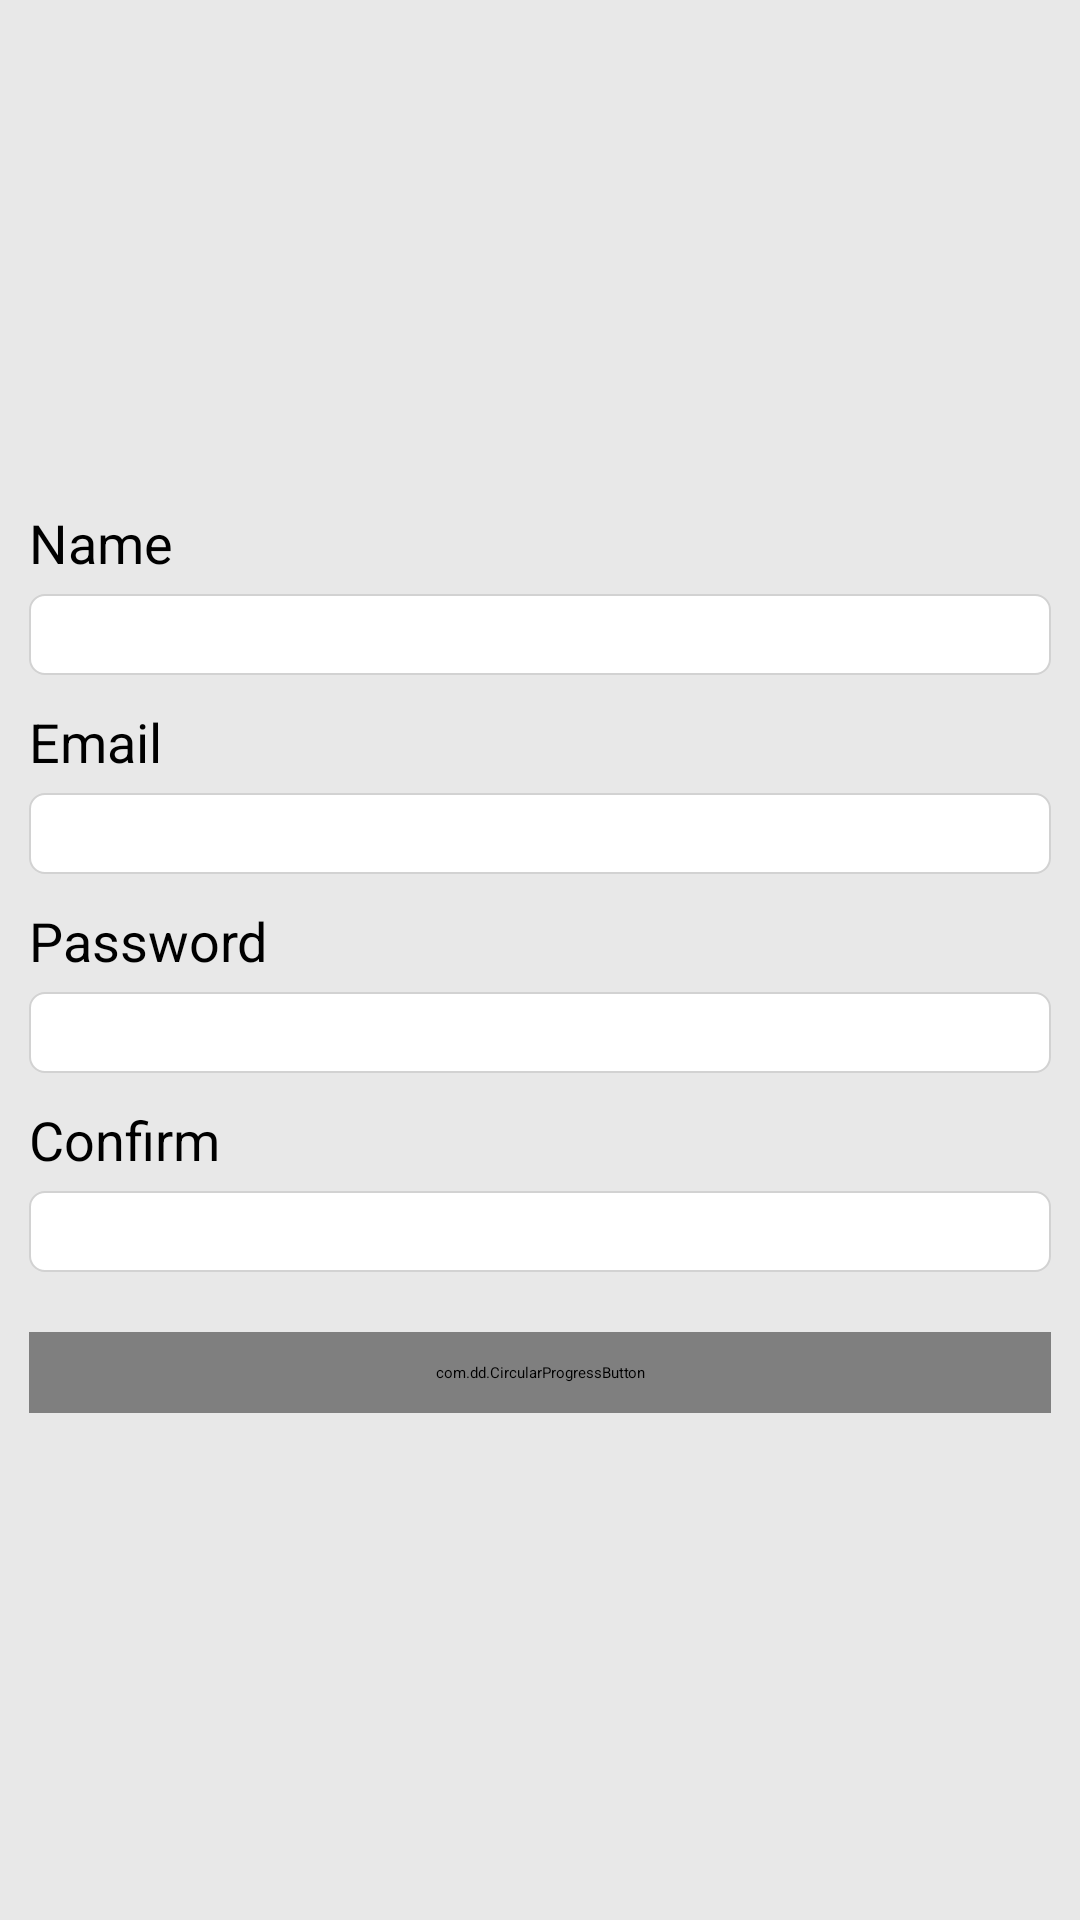

Reconstruct the res/layout file that produces this screen, plus the resources it refers to.
<!-- AndroidManifest.xml: application theme AppTheme -->
<!-- res/layout/activity_register.xml -->
<?xml version="1.0" encoding="utf-8" ?>
<RelativeLayout
    xmlns:android="http://schemas.android.com/apk/res/android"
    xmlns:app="http://schemas.android.com/apk/res-auto"
    android:layout_width="match_parent"
    android:layout_height="match_parent"
    android:paddingBottom="@dimen/activity_vertical_margin"
    android:paddingLeft="@dimen/activity_horizontal_margin"
    android:paddingRight="@dimen/activity_horizontal_margin"
    android:paddingTop="@dimen/activity_vertical_margin"
    android:background="@color/light_gray_bg">

    <LinearLayout
        android:orientation="vertical"
        android:layout_width="match_parent"
        android:layout_height="wrap_content"
        android:layout_centerInParent="true"
        android:padding="10dp"
        >

        <TextView android:layout_width="fill_parent"
            android:layout_height="wrap_content"
            android:text="@string/user_name"
            android:textSize="18dp" />

        <EditText
            android:id="@+id/edtName"
            android:layout_width="match_parent"
            android:layout_height="wrap_content"
            android:background="@drawable/edittext_round_bg"
            android:padding="10dp"
            android:inputType="textPersonName"
            android:ems="10"
            android:layout_gravity="center_horizontal"
            android:maxLength="255"
            android:layout_marginTop="5dp"
            android:layout_marginBottom="10dp"
            />

        <TextView android:layout_width="fill_parent"
            android:layout_height="wrap_content"
            android:text="@string/user_email"
            android:textSize="18dp" />

        <EditText
            android:id="@+id/edtEmail"
            android:layout_width="match_parent"
            android:layout_height="wrap_content"
            android:background="@drawable/edittext_round_bg"
            android:padding="10dp"
            android:inputType="textEmailAddress"
            android:ems="10"
            android:layout_gravity="center_horizontal"
            android:layout_marginTop="5dp"
            android:layout_marginBottom="10dp"
            />

        <TextView android:layout_width="fill_parent"
            android:layout_height="wrap_content"
            android:text="@string/user_password"
            android:textSize="18dp" />

        <EditText
            android:id="@+id/edtPassword"
            android:layout_width="match_parent"
            android:layout_height="wrap_content"
            android:background="@drawable/edittext_round_bg"
            android:padding="10dp"
            android:inputType="textPassword"
            android:ems="10"
            android:layout_gravity="center_horizontal"
            android:layout_marginTop="5dp"
            android:layout_marginBottom="10dp"
            />

        <TextView android:layout_width="fill_parent"
            android:layout_height="wrap_content"
            android:text="@string/user_confirm_password"
            android:textSize="18dp" />

        <EditText
            android:id="@+id/edtPasswordConfirm"
            android:layout_width="match_parent"
            android:layout_height="wrap_content"
            android:background="@drawable/edittext_round_bg"
            android:padding="10dp"
            android:inputType="textPassword"
            android:ems="10"
            android:layout_gravity="center_horizontal"
            android:layout_marginTop="5dp"
            android:layout_marginBottom="10dp"
            />

        <com.dd.CircularProgressButton
            android:id="@+id/btnRegister"
            android:layout_width="match_parent"
            android:layout_height="wrap_content"
            android:padding="10dp"
            android:layout_marginTop="10dp"
            android:textColor="#ffffff"
            android:textSize="15sp"
            app:cpb_textComplete="@string/done"
            app:cpb_textError="@string/error"
            app:cpb_textIdle="@string/register" />

    </LinearLayout>

</RelativeLayout>
<!-- resources referenced by this layout -->
<resources>
  <item name="light_gray_bg" type="color">#ffe8e8e8</item>
  <!-- drawable edittext_round_bg (drawable) -->
  <?xml version="1.0" encoding="utf-8"?>
  <shape xmlns:android="http://schemas.android.com/apk/res/android"
      android:shape="rectangle" android:padding="10dp">
      <solid android:color="#FFFFFF"/>
      <stroke android:width="0.5dp" android:color="#d2d2d2" />
      <corners android:radius="5dp" />
  </shape>
  <string name="done">Done</string>
  <string name="error">Error</string>
  <string name="register">Register</string>
  <string name="user_confirm_password">Confirm</string>
  <string name="user_email">Email</string>
  <string name="user_name">Name</string>
  <string name="user_password">Password</string>
  <style name="AppTheme" parent="MaterialDrawerTheme.Light.DarkToolbar">
          <item name="colorPrimary">@color/orange_logo</item>
          <item name="colorPrimaryDark">@color/orange_logo_dark</item>
      </style>
  <item name="orange_logo" type="color">#fff47f2f</item>
  <item name="orange_logo_dark" type="color">#cc7033</item>
</resources>
